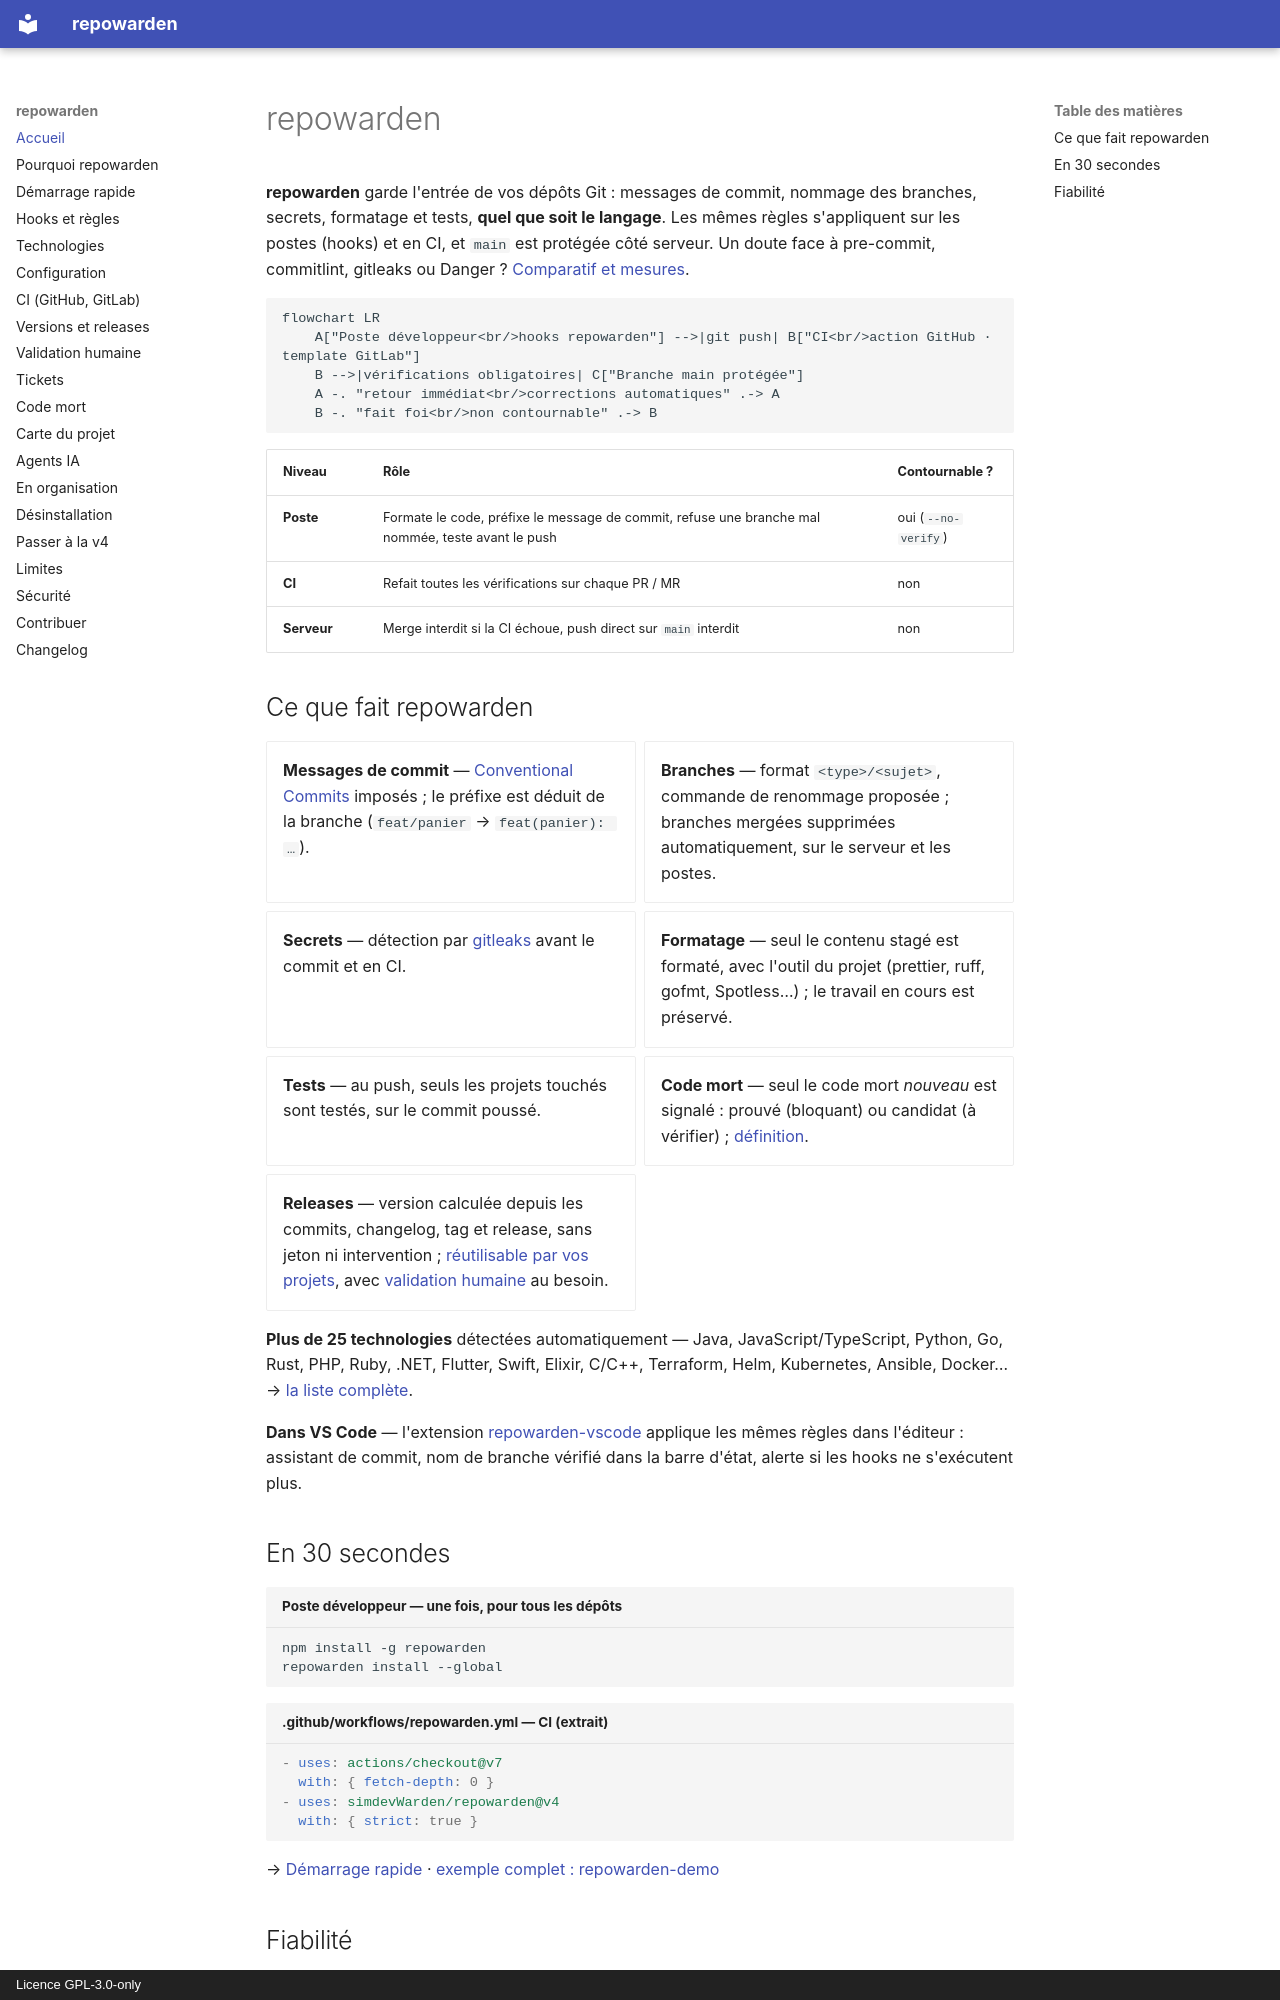

repository: simdevWarden/repowarden · page: index.html · generator: mkdocs · copyright: Licence GPL-3.0-only

# repowarden

**repowarden** garde l'entrée de vos dépôts Git : messages de commit, nommage des branches, secrets, formatage et tests, **quel que soit le langage**. Les mêmes règles s'appliquent sur les postes (hooks) et en CI, et `main` est protégée côté serveur. Un doute face à pre-commit, commitlint, gitleaks ou Danger ? [Comparatif et mesures](pourquoi.md).

```mermaid
flowchart LR
    A["Poste développeur<br/>hooks repowarden"] -->|git push| B["CI<br/>action GitHub · template GitLab"]
    B -->|vérifications obligatoires| C["Branche main protégée"]
    A -. "retour immédiat<br/>corrections automatiques" .-> A
    B -. "fait foi<br/>non contournable" .-> B
```

| Niveau | Rôle | Contournable ? |
|---|---|---|
| **Poste** | Formate le code, préfixe le message de commit, refuse une branche mal nommée, teste avant le push | oui (`--no-verify`) |
| **CI** | Refait toutes les vérifications sur chaque PR / MR | non |
| **Serveur** | Merge interdit si la CI échoue, push direct sur `main` interdit | non |

## Ce que fait repowarden

<div class="grid cards" markdown>

- **Messages de commit** — [Conventional Commits](https://www.conventionalcommits.org) imposés ; le préfixe est déduit de la branche (`feat/panier` → `feat(panier): …`).
- **Branches** — format `<type>/<sujet>`, commande de renommage proposée ; branches mergées supprimées automatiquement, sur le serveur et les postes.
- **Secrets** — détection par [gitleaks](https://github.com/gitleaks/gitleaks) avant le commit et en CI.
- **Formatage** — seul le contenu stagé est formaté, avec l'outil du projet (prettier, ruff, gofmt, Spotless…) ; le travail en cours est préservé.
- **Tests** — au push, seuls les projets touchés sont testés, sur le commit poussé.
- **Code mort** — seul le code mort *nouveau* est signalé : prouvé (bloquant) ou candidat (à vérifier) ; [définition](code-mort.md).
- **Releases** — version calculée depuis les commits, changelog, tag et release, sans jeton ni intervention ; [réutilisable par vos projets](releases.md), avec [validation humaine](validation.md) au besoin.

</div>

**Plus de 25 technologies** détectées automatiquement — Java, JavaScript/TypeScript, Python, Go, Rust, PHP, Ruby, .NET, Flutter, Swift, Elixir, C/C++, Terraform, Helm, Kubernetes, Ansible, Docker… → [la liste complète](technologies.md).

**Dans VS Code** — l'extension [repowarden-vscode](https://github.com/simdevWarden/repowarden-vscode) applique les mêmes règles dans l'éditeur : assistant de commit, nom de branche vérifié dans la barre d'état, alerte si les hooks ne s'exécutent plus.
